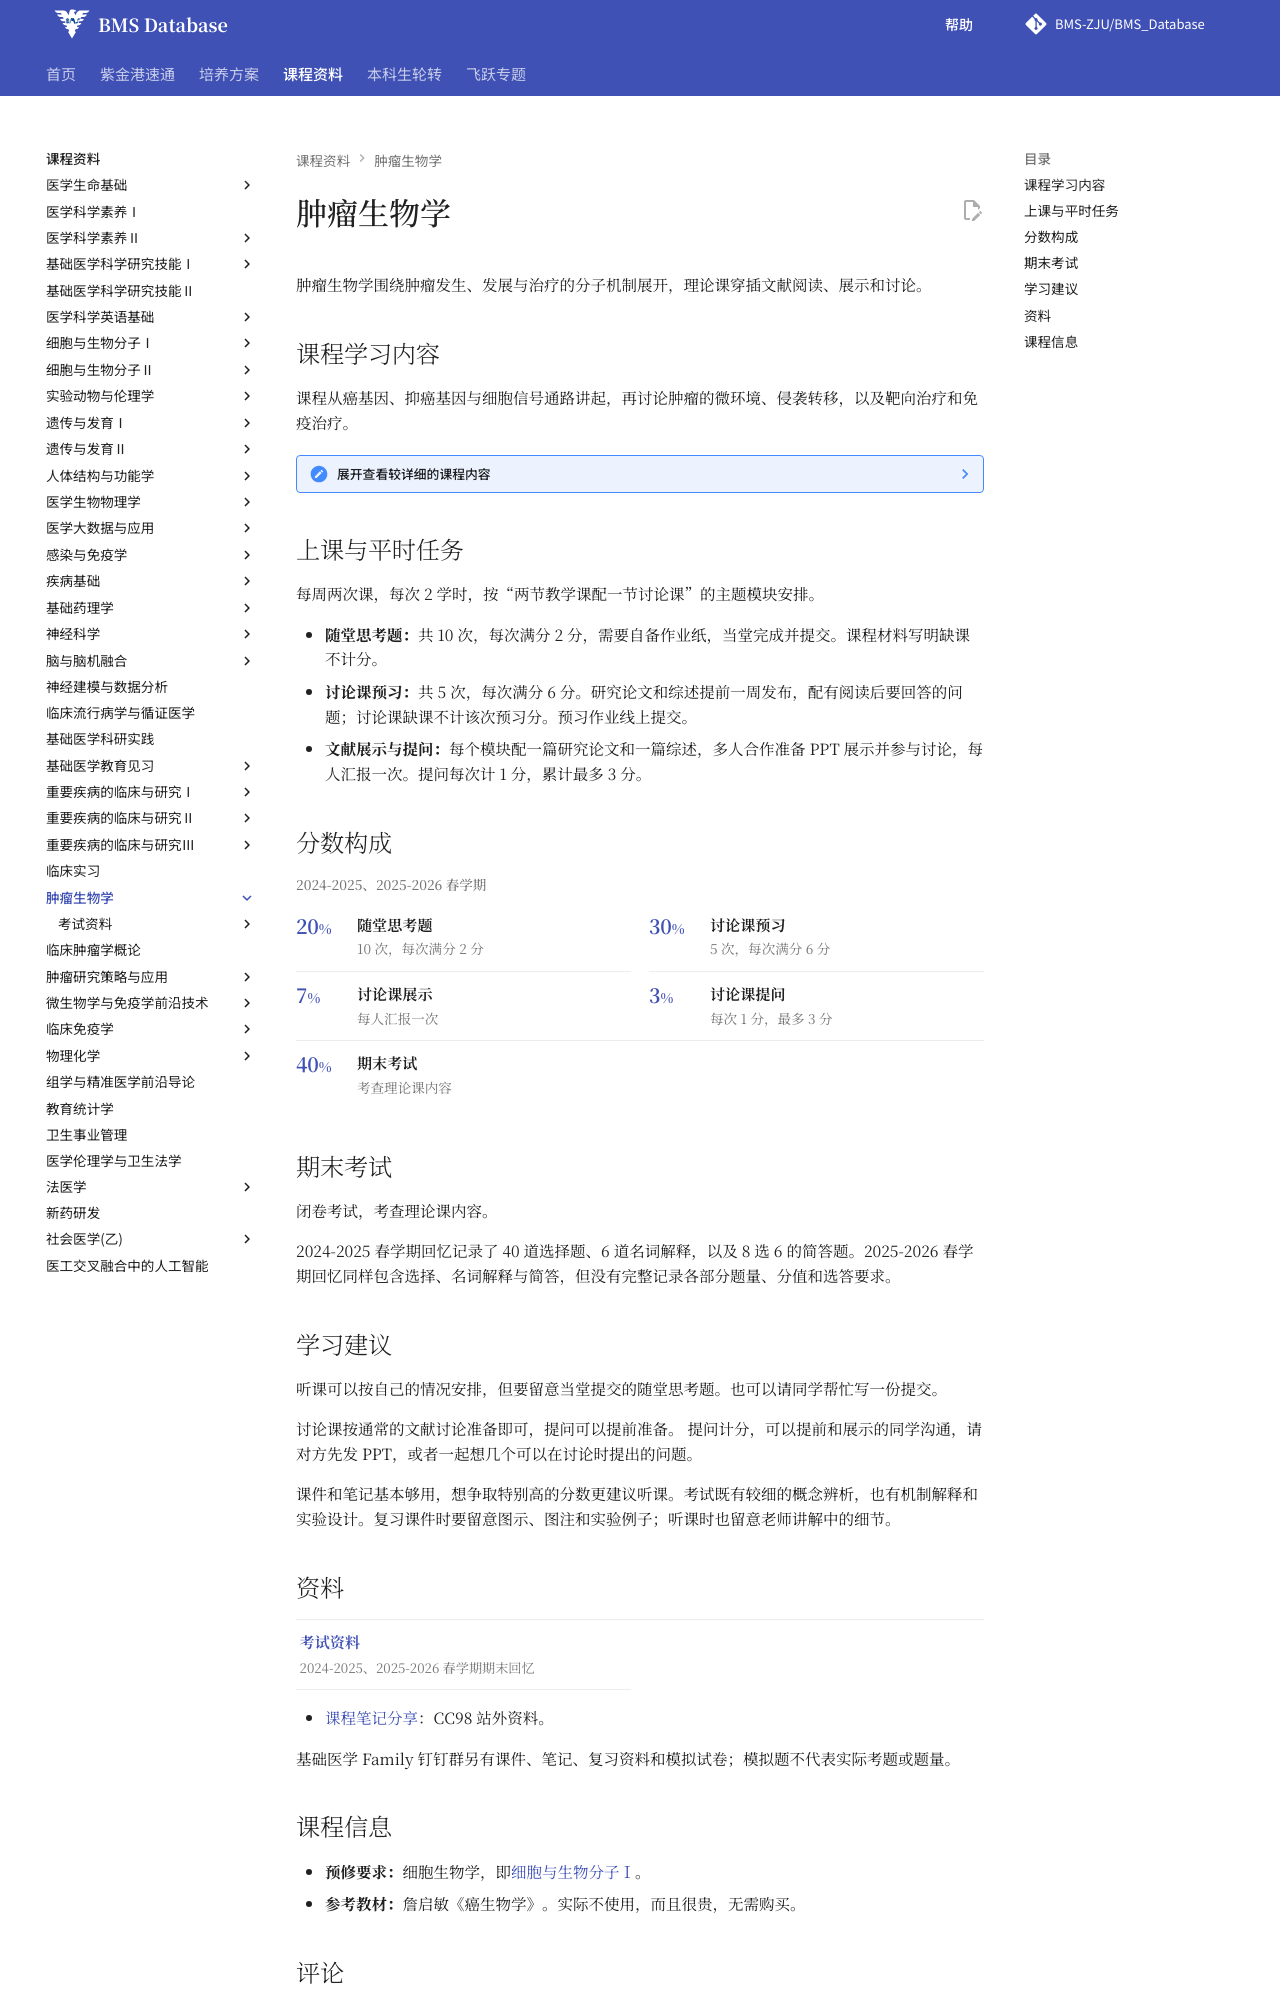

repository: BMS-ZJU/BMS_Database · page: courses/cancer-biology/index.html · generator: mkdocs

# 肿瘤生物学

肿瘤生物学围绕肿瘤发生、发展与治疗的分子机制展开，理论课穿插文献阅读、展示和讨论。

## 课程学习内容

课程从癌基因、抑癌基因与细胞信号通路讲起，再讨论肿瘤的微环境、侵袭转移，以及靶向治疗和免疫治疗。

??? note "展开查看较详细的课程内容"

    - **肿瘤发生与细胞调控：**肿瘤的基本概念与生物特征，癌基因、抑癌基因、生长因子及关键信号通路。
    - **细胞命运与基因组：**p53 与凋亡、肿瘤干细胞、基因组稳定性。
    - **肿瘤与周围组织：**肿瘤微环境、侵袭与转移。
    - **治疗：**肿瘤靶向治疗、药物递送、肿瘤免疫与免疫治疗。

## 上课与平时任务

每周两次课，每次 2 学时，按“两节教学课配一节讨论课”的主题模块安排。

- **随堂思考题：**共 10 次，每次满分 2 分，需要自备作业纸，当堂完成并提交。课程材料写明缺课不计分。
- **讨论课预习：**共 5 次，每次满分 6 分。研究论文和综述提前一周发布，配有阅读后要回答的问题；讨论课缺课不计该次预习分。预习作业线上提交。
- **文献展示与提问：**每个模块配一篇研究论文和一篇综述，多人合作准备 PPT 展示并参与讨论，每人汇报一次。提问每次计 1 分，累计最多 3 分。

## 分数构成

<div class="course-score">
  <div class="course-score__year">2024-2025、2025-2026 春学期</div>
  <div class="course-score__items" role="list" aria-label="肿瘤生物学 2024-2025、2025-2026 春学期 分数构成">
    <div class="course-score__item" role="listitem">
      <div class="course-score__number">20<span>%</span></div>
      <div class="course-score__body"><strong>随堂思考题</strong><p>10 次，每次满分 2 分</p></div>
    </div>
    <div class="course-score__item" role="listitem">
      <div class="course-score__number">30<span>%</span></div>
      <div class="course-score__body"><strong>讨论课预习</strong><p>5 次，每次满分 6 分</p></div>
    </div>
    <div class="course-score__item" role="listitem">
      <div class="course-score__number">7<span>%</span></div>
      <div class="course-score__body"><strong>讨论课展示</strong><p>每人汇报一次</p></div>
    </div>
    <div class="course-score__item" role="listitem">
      <div class="course-score__number">3<span>%</span></div>
      <div class="course-score__body"><strong>讨论课提问</strong><p>每次 1 分，最多 3 分</p></div>
    </div>
    <div class="course-score__item" role="listitem">
      <div class="course-score__number">40<span>%</span></div>
      <div class="course-score__body"><strong>期末考试</strong><p>考查理论课内容</p></div>
    </div>
  </div>
</div>

## 期末考试

闭卷考试，考查理论课内容。

2024-2025 春学期回忆记录了 40 道选择题、6 道名词解释，以及 8 选 6 的简答题。2025-2026 春学期回忆同样包含选择、名词解释与简答，但没有完整记录各部分题量、分值和选答要求。

## 学习建议

听课可以按自己的情况安排，但要留意当堂提交的随堂思考题。也可以请同学帮忙写一份提交。

讨论课按通常的文献讨论准备即可，提问可以提前准备。 提问计分，可以提前和展示的同学沟通，请对方先发 PPT，或者一起想几个可以在讨论时提出的问题。

课件和笔记基本够用，想争取特别高的分数更建议听课。考试既有较细的概念辨析，也有机制解释和实验设计。复习课件时要留意图示、图注和实验例子；听课时也留意老师讲解中的细节。
